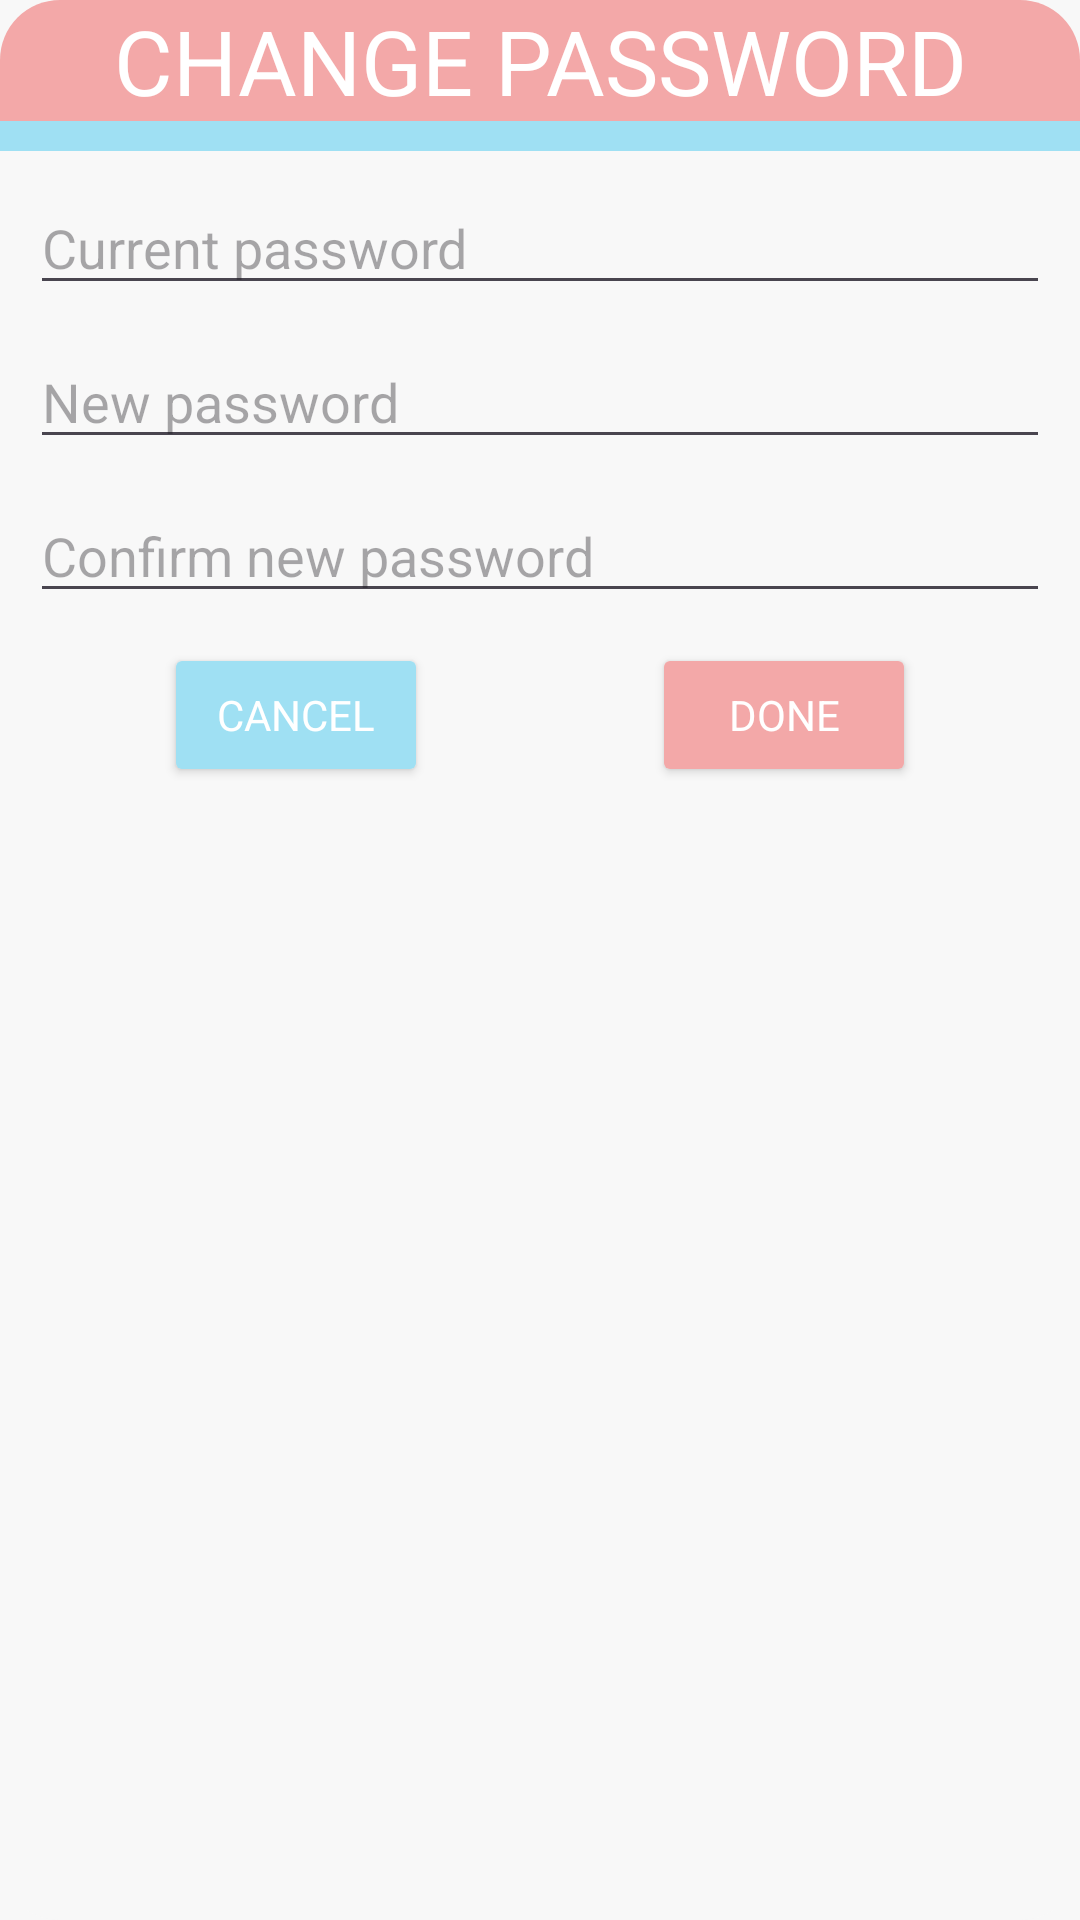

Layout XML and referenced resources for this Android screen:
<!-- AndroidManifest.xml: application theme Base.Theme.Omninventory -->
<!-- res/layout/change_password_dialog.xml -->
<?xml version="1.0" encoding="utf-8"?>
<LinearLayout xmlns:android="http://schemas.android.com/apk/res/android"
    xmlns:app="http://schemas.android.com/apk/res-auto"
    xmlns:tools="http://schemas.android.com/tools"
    android:layout_width="fill_parent"
    android:layout_height="wrap_content"
    android:minWidth="300dp"
    android:orientation="vertical"
    android:background="@drawable/rounded_dialog">

    
    <TextView
        android:id="@+id/delete_items_text"
        android:layout_width="fill_parent"
        android:layout_height="wrap_content"
        android:textSize="30sp"
        android:textAlignment="center"
        android:background="@drawable/rounded_title_bar"
        android:textColor="?attr/colorOnPrimary"
        android:text="@string/change_password_title">
    </TextView>
    

    <TextView
        android:id="@+id/title_band2"
        android:layout_width="fill_parent"
        android:layout_height="10dp"
        android:background="?attr/colorSecondary">
    </TextView>

    <EditText
        android:id="@+id/old_password_editText"
        android:layout_width="match_parent"
        android:layout_height="wrap_content"
        android:layout_marginTop="10dp"
        android:layout_marginHorizontal="10dp"
        android:ems="10"
        android:hint="@string/current_password_hint"
        android:inputType="textPassword"
        android:password="true" />

    <EditText
        android:id="@+id/new_password_editText"
        android:layout_width="match_parent"
        android:layout_height="wrap_content"
        android:layout_marginTop="10dp"
        android:layout_marginHorizontal="10dp"
        android:ems="10"
        android:hint="@string/new_password_hint"
        android:inputType="textPassword"
        android:password="true" />

    <EditText
        android:id="@+id/confirm_password_editText"
        android:layout_width="match_parent"
        android:layout_height="wrap_content"
        android:layout_marginTop="10dp"
        android:layout_marginHorizontal="10dp"
        android:ems="10"
        android:hint="@string/confirm_new_password_hint"
        android:inputType="textPassword"
        android:password="true" />

    <androidx.constraintlayout.widget.ConstraintLayout
        android:layout_width="match_parent"
        android:layout_height="match_parent"
        android:layout_marginBottom="10dp"
        android:layout_marginTop="10dp"
        android:layout_marginHorizontal="10dp">

        <Button
            android:id="@+id/cancel_dialog_button"
            android:layout_width="wrap_content"
            android:layout_height="wrap_content"
            android:layout_marginEnd="15dp"
            android:backgroundTint="?colorSecondary"
            android:textColor="?colorOnSecondary"
            android:fontFamily="sans-serif"
            android:text="@string/cancel_dialog_button"
            app:layout_constraintEnd_toStartOf="@+id/ok_dialog_button"
            app:layout_constraintStart_toStartOf="parent"
            app:layout_constraintTop_toTopOf="parent" />

        <Button
            android:id="@+id/ok_dialog_button"
            android:layout_width="wrap_content"
            android:layout_height="wrap_content"
            android:layout_marginStart="15dp"
            android:backgroundTint="?colorPrimary"
            android:textColor="?colorOnPrimary"
            android:fontFamily="sans-serif"
            android:text="@string/ok_dialog_button"
            app:layout_constraintEnd_toEndOf="parent"
            app:layout_constraintStart_toEndOf="@+id/cancel_dialog_button"
            app:layout_constraintTop_toTopOf="parent" />
    </androidx.constraintlayout.widget.ConstraintLayout>

</LinearLayout>
<!-- resources referenced by this layout -->
<resources>
  <!-- drawable rounded_dialog (drawable) -->
  <?xml version="1.0" encoding="utf-8"?>
  <shape xmlns:android="http://schemas.android.com/apk/res/android">
      <solid
          android:color="?colorSurface"/>
      <corners
          android:radius="20dp" />
  </shape>
  
  
  <!-- drawable rounded_title_bar (drawable) -->
  <?xml version="1.0" encoding="utf-8"?>
  <shape xmlns:android="http://schemas.android.com/apk/res/android">
      <solid
          android:color="?colorPrimary"/>
      <corners
          android:topLeftRadius="20dp"
          android:topRightRadius="20dp"/>
  </shape>
  <string name="cancel_dialog_button">CANCEL</string>
  <string name="change_password_title">CHANGE PASSWORD</string>
  <string name="confirm_new_password_hint">Confirm new password</string>
  <string name="current_password_hint">Current password</string>
  <string name="new_password_hint">New password</string>
  <string name="ok_dialog_button">DONE</string>
  <style name="Base.Theme.Omninventory" parent="Theme.Material3.DayNight.NoActionBar">
          
          <item name="colorPrimary">@color/light_pink_1</item>
          <item name="colorOnPrimary">@color/white</item>
  
          <item name="colorSecondary">@color/light_blue_1</item>
          <item name="colorOnSecondary">@color/white</item>
  
          <item name="colorTertiary">@color/light_gray_2</item>
          <item name="colorOnTertiary">@color/dark_gray_2</item>
  
          <item name="colorSurface">@color/light_gray_1</item>
          <item name="colorOnSurface">@color/dark_gray_1</item>
  
          <item name="android:colorBackground">@color/light_gray_1</item>
          <item name="colorOnBackground">@color/dark_gray_1</item>
  
          <item name="colorSurfaceVariant">@color/light_gray_2</item>
          <item name="colorOnSurfaceVariant">@color/dark_gray_1</item>
  
      </style>
  <color name="light_pink_1">#F3A8A8</color>
  <color name="white">#FFFFFFFF</color>
  <color name="light_blue_1">#9FE0F3</color>
  <color name="light_gray_2">#D5D5D5</color>
  <color name="dark_gray_2">#292929</color>
  <color name="light_gray_1">#F8F8F8</color>
  <color name="dark_gray_1">#151515</color>
</resources>
